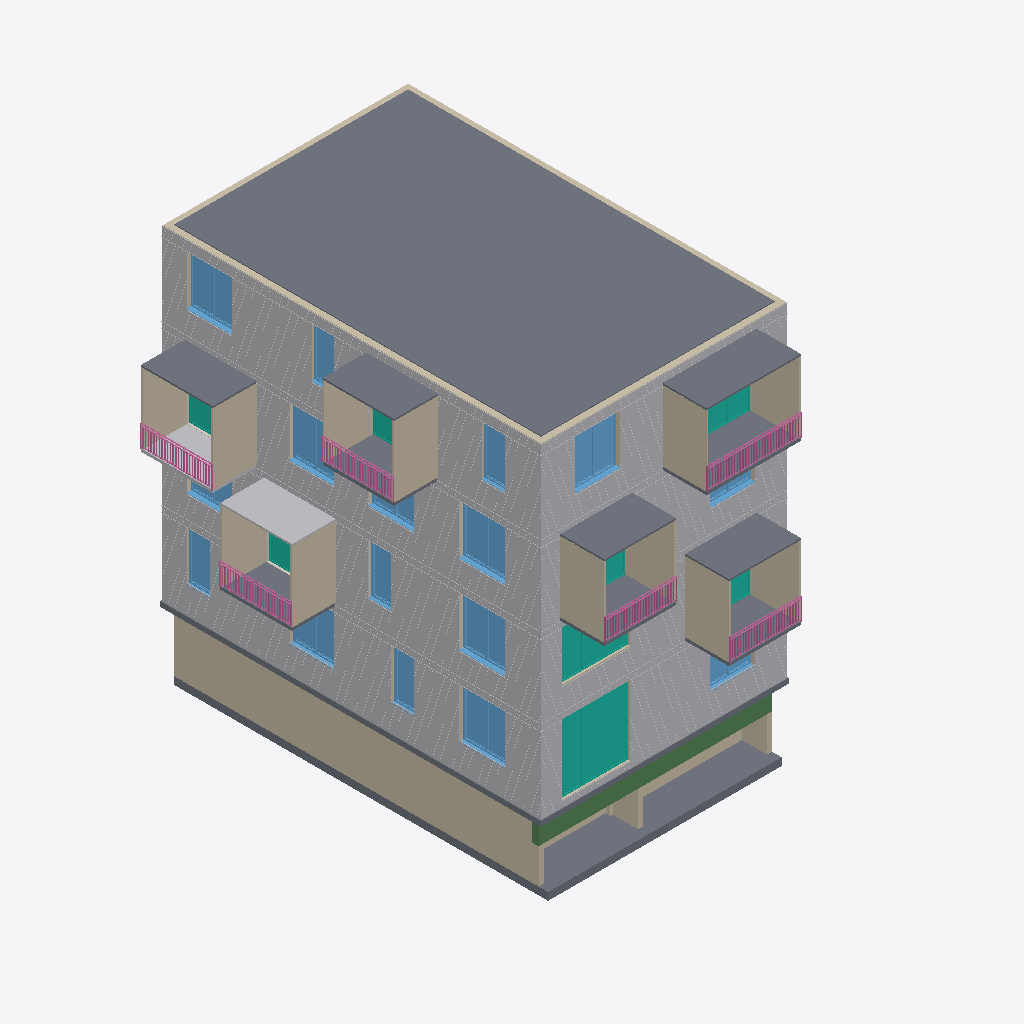
Isometric view of an IFC building model (IFC-SPF (STEP), schema IFC2X3, length unit metre), seen from the south-west, elements coloured by IFC class: 290 other elements (light grey), 37 walls (beige), 16 windows (light blue), 13 slabs (grey), 8 curtain walls (teal), 6 railings (pink), 2 coverings (cream), 1 beam (green).
Extent 14.6 m × 16.9 m × 16.8 m (x, y, z). Storeys (5): Ebene 0, OK RD at 0.00 m; Ebene 1, OK RD at 3.26 m; Ebene 2, OK RD at 6.42 m; Ebene 3, OK RD at 9.58 m; Ebene DA, OK RD at 12.91 m. Elements (915): 558 IfcBuildingElementProxy, 177 IfcWallStandardCase, 44 IfcCovering, 32 IfcDoor, 32 IfcSlab, 29 IfcWindow, 16 IfcBeam, 8 IfcCurtainWall, 8 IfcMember, 6 IfcRailing, 5 IfcColumn.

HEADER;
FILE_DESCRIPTION(('ViewDefinition [CoordinationView_V2.0]'),'2;1');
FILE_NAME('2021_0830_fhRo_H4_JournalPaper02_02ohneBalkon_mitAnhangJunctionInpuData.ifc','2021-10-01T20:35:52',(''),(''),'The EXPRESS Data Manager Version 5.02.0100.07 : 28 Aug 2013','21.1.21.45 - Exporter 21.1.21.45 - Alternativ-UI 21.1.21.45','');
FILE_SCHEMA(('IFC2X3'));
ENDSEC;
DATA;
#119=IFCPROJECT('1xRc$zcqXFoAOJyVKSPpo5',#41,'Projektnummer',$,$,'Projektname','Projektstatus',(#111),#106);
#168=IFCSITE('1xRc$zcqXFoAOJyVKSPpo7',#41,'Default',$,$,#167,$,$,.ELEMENT.,$,$,$,$,$);
#129=IFCBUILDING('1xRc$zcqXFoAOJyVKSPpo4',#41,'',$,$,#32,$,'',.ELEMENT.,$,$,$);
#138=IFCBUILDINGSTOREY('1xRc$zcqXFoAOJyVNZcAEt',#41,'Ebene 0, OK RD',$,'Ebene:Ebene',#136,$,'Ebene 0, OK RD',.ELEMENT.,0.0);
#144=IFCBUILDINGSTOREY('1xRc$zcqXFoAOJyVNZdl5n',#41,'Ebene 1, OK RD',$,'Ebene:Ebene',#143,$,'Ebene 1, OK RD',.ELEMENT.,3.26);
#150=IFCBUILDINGSTOREY('1xRc$zcqXFoAOJyVNZd$h9',#41,'Ebene 2, OK RD',$,'Ebene:Ebene',#149,$,'Ebene 2, OK RD',.ELEMENT.,6.42);
#156=IFCBUILDINGSTOREY('1xRc$zcqXFoAOJyVNZduse',#41,'Ebene 3, OK RD',$,'Ebene:Ebene',#155,$,'Ebene 3, OK RD',.ELEMENT.,9.58);
#162=IFCBUILDINGSTOREY('1xRc$zcqXFoAOJyVNZdwA3',#41,'Ebene DA, OK RD',$,'Ebene:Ebene',#161,$,'Ebene DA, OK RD',.ELEMENT.,12.91);
#30728=IFCSLAB('3deFlZvanFqgacEXvyK1Bs',#41,'Geschossdecke:H4 DA Aufbau:565181',$,'Geschossdecke:H4 DA Aufbau',#30712,#30726,'565181',.FLOOR.);
#22258=IFCWALLSTANDARDCASE('3PvLjoPyn7RvIoyN_sdCbh',#41,'Basiswand:MW Ziegel 44.0:554677',$,'Basiswand:MW Ziegel 44.0',#22238,#22256,'554677');
#2758=IFCSLAB('2cA6MrEYT0VePbXeofRHTk',#41,'Geschossdecke:STB 30.0:529248',$,'Geschossdecke:STB 30.0',#2742,#2756,'529248',.FLOOR.);
#30786=IFCCURTAINWALL('1vtDBTHXf4Ru8ZVfpKIXVH',#41,'Fassade:Standard:570179',$,'Fassade:Standard',#30785,$,'570179');
#87587=IFCSLAB('0TggkWK7L3qusIBZZAUKmh',#41,'Geschossdecke:DE STB 7.0 Balkon:702409',$,'Geschossdecke:DE STB 7.0 Balkon',#87571,#87585,'702409',.FLOOR.);
#24435=IFCBEAM('39jTjVUID0aOx4p3MSVuPk',#41,'STB Unterzug:STB 24 x 100:556145',$,'STB Unterzug:STB 24 x 100',#24407,#24433,'556145');
#2674=IFCSLAB('2cA6MrEYT0VePbXeofRHSj',#41,'Geschossdecke:STB 20.0:529187',$,'Geschossdecke:STB 20.0',#2652,#2672,'529187',.FLOOR.);
#87474=IFCSLAB('2rNZcqGrj3kw4BNistmgdO',#41,'Geschossdecke:DE STB 7.0 Balkon:702310',$,'Geschossdecke:DE STB 7.0 Balkon',#87458,#87472,'702310',.FLOOR.);
#87533=IFCSLAB('0TggkWK7L3qusIBZZAUKnV',#41,'Geschossdecke:DE STB 7.0 Balkon:702397',$,'Geschossdecke:DE STB 7.0 Balkon',#87517,#87531,'702397',.FLOOR.);
#87695=IFCBUILDINGELEMENTPROXY('0TggkWK7L3qusIBZZAUK8X',#41,'Geschossdecke:DE STB 7.0 Balkon:702915',$,'Geschossdecke:DE STB 7.0 Balkon',#87679,#87693,'702915',$);
#87641=IFCSLAB('0TggkWK7L3qusIBZZAUKF5',#41,'Geschossdecke:DE STB 7.0 Balkon:702503',$,'Geschossdecke:DE STB 7.0 Balkon',#87625,#87639,'702503',.FLOOR.);
#87749=IFCSLAB('0TggkWK7L3qusIBZZAUK7O',#41,'Geschossdecke:DE STB 7.0 Balkon:703034',$,'Geschossdecke:DE STB 7.0 Balkon',#87733,#87747,'703034',.FLOOR.);
#86923=IFCWALLSTANDARDCASE('2Ch9pI2H5AHenDzfRdYZMT',#41,'Basiswand:AW Balkon:699464',$,'Basiswand:AW Balkon',#86897,#86921,'699464');
#87038=IFCWALLSTANDARDCASE('2Ch9pI2H5AHenDzfRdYZTr',#41,'Basiswand:AW Balkon:700064',$,'Basiswand:AW Balkon',#87018,#87036,'700064');
#87258=IFCWALLSTANDARDCASE('2Ch9pI2H5AHenDzfRdYYc3',#41,'Basiswand:AW Balkon:700502',$,'Basiswand:AW Balkon',#87238,#87256,'700502');
#87346=IFCWALLSTANDARDCASE('2rNZcqGrj3kw4BNistmgrb',#41,'Basiswand:AW Balkon:701403',$,'Basiswand:AW Balkon',#87326,#87344,'701403');
#87126=IFCWALLSTANDARDCASE('2Ch9pI2H5AHenDzfRdYZTn',#41,'Basiswand:AW Balkon:700068',$,'Basiswand:AW Balkon',#87106,#87124,'700068');
#87434=IFCWALLSTANDARDCASE('2rNZcqGrj3kw4BNistmgrX',#41,'Basiswand:AW Balkon:701407',$,'Basiswand:AW Balkon',#87414,#87432,'701407');
#84755=IFCSLAB('3K8dc$BgvEUgQzuAo$7n3A',#41,'Geschossdecke:STB 11.5 Balkon:697660',$,'Geschossdecke:STB 11.5 Balkon',#84724,#84753,'697660',.FLOOR.);
#41145=IFCWALLSTANDARDCASE('2o6edn9X10DQrKN3623Qfh',#41,'Basiswand:H4 Fassaden AW Randrippe Attika:631113',$,'Basiswand:H4 Fassaden AW Randrippe Attika',#41125,#41143,'631113');
#87390=IFCWALLSTANDARDCASE('2rNZcqGrj3kw4BNistmgrW',#41,'Basiswand:AW Balkon:701406',$,'Basiswand:AW Balkon',#87370,#87388,'701406');
#69460=IFCWINDOW('19uWE6OLL6SgrW8E5cxKM4',#41,'Fenster 2-flg - Variabel:Fenster 2-flg - Variabel:650962',$,'Fenster 2-flg - Variabel:Fenster 2-flg - Variabel',#97506,#69454,'650962',1.97,1.8);
#77973=IFCWINDOW('0$G9eUHB93LwWvxvvC0Dbc',#41,'Fenster 2-flg - Variabel:Fenster 2-flg - Variabel:653555',$,'Fenster 2-flg - Variabel:Fenster 2-flg - Variabel',#97904,#77967,'653555',1.97,1.8);
#87302=IFCWALLSTANDARDCASE('2rNZcqGrj3kw4BNistmgra',#41,'Basiswand:AW Balkon:701402',$,'Basiswand:AW Balkon',#87282,#87300,'701402');
#87170=IFCWALLSTANDARDCASE('2Ch9pI2H5AHenDzfRdYZTm',#41,'Basiswand:AW Balkon:700069',$,'Basiswand:AW Balkon',#87150,#87168,'700069');
#87214=IFCWALLSTANDARDCASE('2Ch9pI2H5AHenDzfRdYYc0',#41,'Basiswand:AW Balkon:700501',$,'Basiswand:AW Balkon',#87194,#87212,'700501');
#87082=IFCWALLSTANDARDCASE('2Ch9pI2H5AHenDzfRdYZTq',#41,'Basiswand:AW Balkon:700065',$,'Basiswand:AW Balkon',#87062,#87080,'700065');
#78076=IFCWINDOW('165FZmZTH1tvTK6tIWNM6$',#41,'Fenster 2-flg - Variabel:Fenster 2-flg - Variabel:658569',$,'Fenster 2-flg - Variabel:Fenster 2-flg - Variabel',#97990,#78070,'658569',1.97,1.80000000000001);
#78102=IFCWINDOW('165FZmZTH1tvTK6tIWNM7w',#41,'Fenster 2-flg - Variabel:Fenster 2-flg - Variabel:658636',$,'Fenster 2-flg - Variabel:Fenster 2-flg - Variabel',#98020,#78096,'658636',1.97,1.8);
#86994=IFCWALLSTANDARDCASE('2Ch9pI2H5AHenDzfRdYZLj',#41,'Basiswand:AW Balkon:699576',$,'Basiswand:AW Balkon',#86974,#86992,'699576');
#37276=IFCWINDOW('1ypZzG5Y54Wxi5fk3Zqw_J',#41,'Fenster 2-flg - Variabel:Fenster 2-flg - Variabel:628052',$,'Fenster 2-flg - Variabel:Fenster 2-flg - Variabel',#97336,#37270,'628052',1.97,1.8);
#41018=IFCWALLSTANDARDCASE('2o6edn9X10DQrKN3623Qfb',#41,'Basiswand:H4 Fassaden AW Randrippe Attika:631111',$,'Basiswand:H4 Fassaden AW Randrippe Attika',#40998,#41016,'631111');
#83307=IFCSLAB('2Hik2vH412cRsuWXNoifxe',#41,'Geschossdecke:STB 11.5 Balkon:696600',$,'Geschossdecke:STB 11.5 Balkon',#83276,#83305,'696600',.FLOOR.);
#80642=IFCSLAB('1soSFBfyL069TiwdXRS17Q',#41,'Geschossdecke:STB 11.5 Balkon:691054',$,'Geschossdecke:STB 11.5 Balkon',#80611,#80640,'691054',.FLOOR.);
#84993=IFCSLAB('2Ch9pI2H5AHenDzfRdYZxJ',#41,'Geschossdecke:STB 11.5 Balkon:698118',$,'Geschossdecke:STB 11.5 Balkon',#84962,#84991,'698118',.FLOOR.);
#86682=IFCSLAB('2Ch9pI2H5AHenDzfRdYZCO',#41,'Geschossdecke:STB 11.5 Balkon:699085',$,'Geschossdecke:STB 11.5 Balkon',#86651,#86680,'699085',.FLOOR.);
#86751=IFCBUILDINGELEMENTPROXY('2Ch9pI2H5AHenDzfRdYZCD',#41,'Geschossdecke:STB 11.5 Balkon:699096',$,'Geschossdecke:STB 11.5 Balkon',#86720,#86749,'699096',$);
#77999=IFCWINDOW('0$G9eUHB93LwWvxvvC0DYX',#41,'Fenster 2-flg - Variabel:Fenster 2-flg - Variabel:653620',$,'Fenster 2-flg - Variabel:Fenster 2-flg - Variabel',#97932,#77993,'653620',1.97,1.8);
#31489=IFCCURTAINWALL('1CexSvzj1ApPGtnDOVOGU6',#41,'Fassade:Standard:570528',$,'Fassade:Standard',#31488,$,'570528');
#41063=IFCWALLSTANDARDCASE('2o6edn9X10DQrKN3623Qfg',#41,'Basiswand:H4 Fassaden AW Randrippe Attika:631112',$,'Basiswand:H4 Fassaden AW Randrippe Attika',#41043,#41061,'631112');
#50495=IFCBUILDINGELEMENTPROXY('19zRcBQirFOfzspGWZwB_z',#41,'637813',$,$,#50472,#50493,'637813',$);
#36537=IFCWINDOW('1ypZzG5Y54Wxi5fk3ZqwwB',#41,'Fenster 2-flg - Variabel:Fenster 2-flg - Variabel:627788',$,'Fenster 2-flg - Variabel:Fenster 2-flg - Variabel',#97308,#36531,'627788',1.97,1.8);
#89584=IFCRAILING('1ljI1$p4b2LeQ2007yL7qT',#41,'Geländer:Stahl (3) - Vertikal:703212',$,'Geländer:Stahl (3) - Vertikal',#89150,#89582,'703212',.NOTDEFINED.);
#79325=IFCWALLSTANDARDCASE('1K67RkWBzAWhFS8n8Y9feS',#41,'Basiswand:STB 20.0:678139',$,'Basiswand:STB 20.0',#79305,#79323,'678139');
#40953=IFCWALLSTANDARDCASE('2o6edn9X10DQrKN3623Qfa',#41,'Basiswand:H4 Fassaden AW Randrippe Attika:631110',$,'Basiswand:H4 Fassaden AW Randrippe Attika',#40933,#40951,'631110');
#42551=IFCBUILDINGELEMENTPROXY('3WrVQ3BbPFz9SsFcNyKMQ_',#41,'632322',$,$,#42528,#42549,'632322',$);
#50307=IFCBUILDINGELEMENTPROXY('19zRcBQirFOfzspGWZwBuQ',#41,'637650',$,$,#50284,#50305,'637650',$);
#41412=IFCBUILDINGELEMENTPROXY('3WrVQ3BbPFz9SsFcNyKMN4',#41,'632184',$,$,#41389,#41410,'632184',$);
#42457=IFCBUILDINGELEMENTPROXY('3WrVQ3BbPFz9SsFcNyKMQy',#41,'632320',$,$,#42432,#42455,'632320',$);
#42504=IFCBUILDINGELEMENTPROXY('3WrVQ3BbPFz9SsFcNyKMQz',#41,'632321',$,$,#42481,#42502,'632321',$);
#42598=IFCBUILDINGELEMENTPROXY('3WrVQ3BbPFz9SsFcNyKMQ$',#41,'632323',$,$,#42575,#42596,'632323',$);
#42645=IFCBUILDINGELEMENTPROXY('3WrVQ3BbPFz9SsFcNyKMQu',#41,'632324',$,$,#42622,#42643,'632324',$);
#42692=IFCBUILDINGELEMENTPROXY('3WrVQ3BbPFz9SsFcNyKMQv',#41,'632325',$,$,#42669,#42690,'632325',$);
#44350=IFCBUILDINGELEMENTPROXY('3WrVQ3BbPFz9SsFcNyKMYC',#41,'632880',$,$,#44327,#44348,'632880',$);
#44303=IFCBUILDINGELEMENTPROXY('3WrVQ3BbPFz9SsFcNyKMYJ',#41,'632879',$,$,#44280,#44301,'632879',$);
#78206=IFCWINDOW('165FZmZTH1tvTK6tIWNM3l',#41,'Fenstertür 1-flg:0.9 x 1.97:658905',$,'Fenstertür 1-flg:0.9 x 1.97',#97734,#78200,'658905',1.97,0.899999999999999);
#49555=IFCBUILDINGELEMENTPROXY('19zRcBQirFOfzspGWZwBwe',#41,'637536',$,$,#49532,#49553,'637536',$);
#35423=IFCWINDOW('3_5xnJ9Br2sfYiy0tx6PnZ',#41,'Fenstertür 1-flg:0.9 x 1.97:625437',$,'Fenstertür 1-flg:0.9 x 1.97',#97252,#35417,'625437',1.97,0.899999999999999);
#90676=IFCRAILING('3p9aLnMwP1WRjs0lW3viT4',#41,'Geländer:Stahl (3) - Vertikal:703446',$,'Geländer:Stahl (3) - Vertikal',#90330,#90674,'703446',.NOTDEFINED.);
#70356=IFCWINDOW('19uWE6OLL6SgrW8E5cxLkg',#41,'Fenstertür 1-flg:0.9 x 1.97:651516',$,'Fenstertür 1-flg:0.9 x 1.97',#97562,#70350,'651516',1.97,0.899999999999999);
#88767=IFCRAILING('1ljI1$p4b2LeQ2007yL7sj',#41,'Geländer:Stahl (3) - Vertikal:703068',$,'Geländer:Stahl (3) - Vertikal',#88421,#88765,'703068',.NOTDEFINED.);
#89948=IFCRAILING('1ljI1$p4b2LeQ2007yL7od',#41,'Geländer:Stahl (3) - Vertikal:703318',$,'Geländer:Stahl (3) - Vertikal',#89602,#89946,'703318',.NOTDEFINED.);
#90312=IFCRAILING('3p9aLnMwP1WRjs0lW3viSj',#41,'Geländer:Stahl (3) - Vertikal:703423',$,'Geländer:Stahl (3) - Vertikal',#89966,#90310,'703423',.NOTDEFINED.);
#89132=IFCRAILING('1ljI1$p4b2LeQ2007yL7qa',#41,'Geländer:Stahl (3) - Vertikal:703189',$,'Geländer:Stahl (3) - Vertikal',#88786,#89130,'703189',.NOTDEFINED.);
#36572=IFCWINDOW('1ypZzG5Y54Wxi5fk3ZqwuO',#41,'Fenstertür 1-flg:0.9 x 1.97:627935',$,'Fenstertür 1-flg:0.9 x 1.97',#97280,#36566,'627935',1.97,0.899999999999999);
#72641=IFCBUILDINGELEMENTPROXY('0$G9eUHB93LwWvxvvC0DHX',#41,'652788',$,$,#72600,#72639,'652788',$);
#32514=IFCCURTAINWALL('1CexSvzj1ApPGtnDOVOGHi',#41,'Fassade:Standard:571210',$,'Fassade:Standard',#32513,$,'571210');
#72316=IFCBUILDINGELEMENTPROXY('0$G9eUHB93LwWvxvvC0DHw',#41,'652783',$,$,#72291,#72314,'652783',$);
#22213=IFCWALLSTANDARDCASE('3PvLjoPyn7RvIoyN_sdCbj',#41,'Basiswand:MW Ziegel 44.0:554675',$,'Basiswand:MW Ziegel 44.0',#22193,#22211,'554675');
#71267=IFCBUILDINGELEMENTPROXY('0$G9eUHB93LwWvxvvC0DH9',#41,'652764',$,$,#71226,#71265,'652764',$);
#72381=IFCBUILDINGELEMENTPROXY('0$G9eUHB93LwWvxvvC0DHb',#41,'652784',$,$,#72340,#72379,'652784',$);
#72446=IFCBUILDINGELEMENTPROXY('0$G9eUHB93LwWvxvvC0DHa',#41,'652785',$,$,#72405,#72444,'652785',$);
#72511=IFCBUILDINGELEMENTPROXY('0$G9eUHB93LwWvxvvC0DHd',#41,'652786',$,$,#72470,#72509,'652786',$);
#72576=IFCBUILDINGELEMENTPROXY('0$G9eUHB93LwWvxvvC0DHc',#41,'652787',$,$,#72535,#72574,'652787',$);
#50448=IFCBUILDINGELEMENTPROXY('19zRcBQirFOfzspGWZwB_y',#41,'637812',$,$,#50425,#50446,'637812',$);
#52906=IFCBUILDINGELEMENTPROXY('2OKLiIzdHBCg_EuDTjw5bv',#41,'640967',$,$,#52865,#52904,'640967',$);
#78180=IFCWINDOW('165FZmZTH1tvTK6tIWNM2m',#41,'Fenstertür 1-flg:0.9 x 1.97:658822',$,'Fenstertür 1-flg:0.9 x 1.97',#98048,#78174,'658822',1.97,0.899999999999999);
#52581=IFCBUILDINGELEMENTPROXY('2OKLiIzdHBCg_EuDTjw5by',#41,'640962',$,$,#52556,#52579,'640962',$);
#48991=IFCBUILDINGELEMENTPROXY('19zRcBQirFOfzspGWZwBwS',#41,'637524',$,$,#48968,#48989,'637524',$);
#51532=IFCBUILDINGELEMENTPROXY('2OKLiIzdHBCg_EuDTjw5aH',#41,'640943',$,$,#51491,#51530,'640943',$);
#52646=IFCBUILDINGELEMENTPROXY('2OKLiIzdHBCg_EuDTjw5bz',#41,'640963',$,$,#52605,#52644,'640963',$);
#52776=IFCBUILDINGELEMENTPROXY('2OKLiIzdHBCg_EuDTjw5bx',#41,'640965',$,$,#52735,#52774,'640965',$);
#52711=IFCBUILDINGELEMENTPROXY('2OKLiIzdHBCg_EuDTjw5bw',#41,'640964',$,$,#52670,#52709,'640964',$);
#52841=IFCBUILDINGELEMENTPROXY('2OKLiIzdHBCg_EuDTjw5bu',#41,'640966',$,$,#52800,#52839,'640966',$);
#42148=IFCBUILDINGELEMENTPROXY('3WrVQ3BbPFz9SsFcNyKML7',#41,'632315',$,$,#42125,#42146,'632315',$);
#49931=IFCBUILDINGELEMENTPROXY('19zRcBQirFOfzspGWZwBu2',#41,'637642',$,$,#49908,#49929,'637642',$);
#49179=IFCBUILDINGELEMENTPROXY('19zRcBQirFOfzspGWZwBwG',#41,'637528',$,$,#49156,#49177,'637528',$);
#50260=IFCBUILDINGELEMENTPROXY('19zRcBQirFOfzspGWZwBuP',#41,'637649',$,$,#50237,#50258,'637649',$);
#42101=IFCBUILDINGELEMENTPROXY('3WrVQ3BbPFz9SsFcNyKML6',#41,'632314',$,$,#42074,#42099,'632314',$);
#44547=IFCBUILDINGELEMENTPROXY('3WrVQ3BbPFz9SsFcNyKMYE',#41,'632882',$,$,#44473,#44545,'632882',$);
#44448=IFCBUILDINGELEMENTPROXY('3WrVQ3BbPFz9SsFcNyKMYD',#41,'632881',$,$,#44374,#44446,'632881',$);
#44646=IFCBUILDINGELEMENTPROXY('3WrVQ3BbPFz9SsFcNyKMYF',#41,'632883',$,$,#44572,#44644,'632883',$);
#78025=IFCWINDOW('0$G9eUHB93LwWvxvvC0DZC',#41,'Fenster 2-flg - Variabel:Fenster 2-flg - Variabel:653657',$,'Fenster 2-flg - Variabel:Fenster 2-flg - Variabel',#97960,#78019,'653657',1.97,1.8);
#50119=IFCBUILDINGELEMENTPROXY('19zRcBQirFOfzspGWZwBu6',#41,'637646',$,$,#50096,#50117,'637646',$);
#49743=IFCBUILDINGELEMENTPROXY('19zRcBQirFOfzspGWZwBuE',#41,'637638',$,$,#49720,#49741,'637638',$);
#49367=IFCBUILDINGELEMENTPROXY('19zRcBQirFOfzspGWZwBwK',#41,'637532',$,$,#49344,#49365,'637532',$);
#44745=IFCBUILDINGELEMENTPROXY('3WrVQ3BbPFz9SsFcNyKMY8',#41,'632884',$,$,#44671,#44743,'632884',$);
#37806=IFCWINDOW('1ypZzG5Y54Wxi5fk3ZqwEb',#41,'Fenster 2-flg - Variabel:Fenster 2-flg - Variabel:629090',$,'Fenster 2-flg - Variabel:Fenster 2-flg - Variabel',#97222,#37800,'629090',1.97,1.80000000000001);
#70783=IFCWINDOW('19uWE6OLL6SgrW8E5cxLak',#41,'Fenster 2-flg - Variabel:Fenster 2-flg - Variabel:651896',$,'Fenster 2-flg - Variabel:Fenster 2-flg - Variabel',#97534,#70777,'651896',1.97,1.8);
#49508=IFCBUILDINGELEMENTPROXY('19zRcBQirFOfzspGWZwBwN',#41,'637535',$,$,#49485,#49506,'637535',$);
#41365=IFCBUILDINGELEMENTPROXY('3WrVQ3BbPFz9SsFcNyKMNB',#41,'632183',$,$,#41324,#41363,'632183',$);
#42278=IFCBUILDINGELEMENTPROXY('3WrVQ3BbPFz9SsFcNyKML1',#41,'632317',$,$,#42237,#42276,'632317',$);
#42408=IFCBUILDINGELEMENTPROXY('3WrVQ3BbPFz9SsFcNyKML3',#41,'632319',$,$,#42367,#42406,'632319',$);
#43806=IFCBUILDINGELEMENTPROXY('3WrVQ3BbPFz9SsFcNyKMYK',#41,'632872',$,$,#43765,#43804,'632872',$);
#42343=IFCBUILDINGELEMENTPROXY('3WrVQ3BbPFz9SsFcNyKML2',#41,'632318',$,$,#42302,#42341,'632318',$);
#42213=IFCBUILDINGELEMENTPROXY('3WrVQ3BbPFz9SsFcNyKML0',#41,'632316',$,$,#42172,#42211,'632316',$);
#43871=IFCBUILDINGELEMENTPROXY('3WrVQ3BbPFz9SsFcNyKMYL',#41,'632873',$,$,#43830,#43869,'632873',$);
#58119=IFCBUILDINGELEMENTPROXY('2OKLiIzdHBCg_EuDTjw5K9',#41,'641975',$,$,#58045,#58117,'641975',$);
#77947=IFCWINDOW('0$G9eUHB93LwWvxvvC0Daf',#41,'Fenster 2-flg - Variabel:Fenster 2-flg - Variabel:653500',$,'Fenster 2-flg - Variabel:Fenster 2-flg - Variabel',#97876,#77941,'653500',1.97,1.80000000000001);
#47880=IFCBUILDINGELEMENTPROXY('1PgD29rK5B$v5K3lauYZuK',#41,'633326',$,$,#47806,#47878,'633326',$);
#47682=IFCBUILDINGELEMENTPROXY('1PgD29rK5B$v5K3lauYZuM',#41,'633324',$,$,#47608,#47680,'633324',$);
#47187=IFCBUILDINGELEMENTPROXY('1PgD29rK5B$v5K3lauYZuT',#41,'633319',$,$,#47113,#47185,'633319',$);
#47385=IFCBUILDINGELEMENTPROXY('1PgD29rK5B$v5K3lauYZuJ',#41,'633321',$,$,#47311,#47383,'633321',$);
#47781=IFCBUILDINGELEMENTPROXY('1PgD29rK5B$v5K3lauYZuN',#41,'633325',$,$,#47707,#47779,'633325',$);
#44844=IFCBUILDINGELEMENTPROXY('3WrVQ3BbPFz9SsFcNyKMY9',#41,'632885',$,$,#44770,#44842,'632885',$);
#47286=IFCBUILDINGELEMENTPROXY('1PgD29rK5B$v5K3lauYZuI',#41,'633320',$,$,#47212,#47284,'633320',$);
#47583=IFCBUILDINGELEMENTPROXY('1PgD29rK5B$v5K3lauYZuH',#41,'633323',$,$,#47509,#47581,'633323',$);
#47088=IFCBUILDINGELEMENTPROXY('1PgD29rK5B$v5K3lauYZuS',#41,'633318',$,$,#47014,#47086,'633318',$);
#47484=IFCBUILDINGELEMENTPROXY('1PgD29rK5B$v5K3lauYZuG',#41,'633322',$,$,#47410,#47482,'633322',$);
#85614=IFCBUILDINGELEMENTPROXY('2Ch9pI2H5AHenDzfRdYZ4T',#41,'698568',$,$,#85591,#85612,'698568',$);
#33032=IFCCURTAINWALL('2lMrIXeEfBc9St8iLY929c',#41,'Fassade:Standard:571967',$,'Fassade:Standard',#33031,$,'571967');
#70995=IFCCOVERING('0$G9eUHB93LwWvxvvC0DHD',#41,'Basiswand:H4 Fassaden AW OG:652760',$,'Basiswand:H4 Fassaden AW OG',#70975,#70993,'652760',$);
#54488=IFCBUILDINGELEMENTPROXY('2OKLiIzdHBCg_EuDTjw5bZ',#41,'640989',$,$,#54414,#54486,'640989',$);
#54587=IFCBUILDINGELEMENTPROXY('2OKLiIzdHBCg_EuDTjw5bW',#41,'640990',$,$,#54513,#54585,'640990',$);
#54686=IFCBUILDINGELEMENTPROXY('2OKLiIzdHBCg_EuDTjw5bX',#41,'640991',$,$,#54612,#54684,'640991',$);
#54785=IFCBUILDINGELEMENTPROXY('2OKLiIzdHBCg_EuDTjw5bU',#41,'640992',$,$,#54711,#54783,'640992',$);
#70377=IFCCURTAINWALL('19uWE6OLL6SgrW8E5cxLe4',#41,'Fassade:Standard:651602',$,'Fassade:Standard',#70376,$,'651602');
#85567=IFCBUILDINGELEMENTPROXY('2Ch9pI2H5AHenDzfRdYZ4I',#41,'698567',$,$,#85544,#85565,'698567',$);
#86151=IFCBUILDINGELEMENTPROXY('2Ch9pI2H5AHenDzfRdYZ45',#41,'698576',$,$,#86128,#86149,'698576',$);
#85426=IFCBUILDINGELEMENTPROXY('2Ch9pI2H5AHenDzfRdYZ4H',#41,'698564',$,$,#85403,#85424,'698564',$);
#85473=IFCBUILDINGELEMENTPROXY('2Ch9pI2H5AHenDzfRdYZ4G',#41,'698565',$,$,#85450,#85471,'698565',$);
#85520=IFCBUILDINGELEMENTPROXY('2Ch9pI2H5AHenDzfRdYZ4J',#41,'698566',$,$,#85497,#85518,'698566',$);
#85239=IFCBUILDINGELEMENTPROXY('2Ch9pI2H5AHenDzfRdYZ4K',#41,'698561',$,$,#85214,#85237,'698561',$);
#81261=IFCBUILDINGELEMENTPROXY('3x91_0Jlj8BBiWjZwpONTL',#41,'694478',$,$,#81238,#81259,'694478',$);
#57789=IFCBUILDINGELEMENTPROXY('2OKLiIzdHBCg_EuDTjw5Qv',#41,'641031',$,$,#57715,#57787,'641031',$);
#57591=IFCBUILDINGELEMENTPROXY('2OKLiIzdHBCg_EuDTjw5Qx',#41,'641029',$,$,#57517,#57589,'641029',$);
#57393=IFCBUILDINGELEMENTPROXY('2OKLiIzdHBCg_EuDTjw5Qz',#41,'641027',$,$,#57319,#57391,'641027',$);
#54884=IFCBUILDINGELEMENTPROXY('2OKLiIzdHBCg_EuDTjw5bV',#41,'640993',$,$,#54810,#54882,'640993',$);
#57492=IFCBUILDINGELEMENTPROXY('2OKLiIzdHBCg_EuDTjw5Qw',#41,'641028',$,$,#57418,#57490,'641028',$);
#57690=IFCBUILDINGELEMENTPROXY('2OKLiIzdHBCg_EuDTjw5Qu',#41,'641030',$,$,#57616,#57688,'641030',$);
#57294=IFCBUILDINGELEMENTPROXY('2OKLiIzdHBCg_EuDTjw5Qy',#41,'641026',$,$,#57220,#57292,'641026',$);
#48944=IFCBUILDINGELEMENTPROXY('19zRcBQirFOfzspGWZwBwR',#41,'637523',$,$,#48921,#48942,'637523',$);
#74223=IFCBUILDINGELEMENTPROXY('0$G9eUHB93LwWvxvvC0DUV',#41,'652810',$,$,#74149,#74221,'652810',$);
#74520=IFCBUILDINGELEMENTPROXY('0$G9eUHB93LwWvxvvC0DUO',#41,'652813',$,$,#74446,#74518,'652813',$);
#74421=IFCBUILDINGELEMENTPROXY('0$G9eUHB93LwWvxvvC0DUP',#41,'652812',$,$,#74347,#74419,'652812',$);
#74322=IFCBUILDINGELEMENTPROXY('0$G9eUHB93LwWvxvvC0DUU',#41,'652811',$,$,#74248,#74320,'652811',$);
#57195=IFCBUILDINGELEMENTPROXY('2OKLiIzdHBCg_EuDTjw5Q$',#41,'641025',$,$,#57121,#57193,'641025',$);
#80908=IFCBUILDINGELEMENTPROXY('3x91_0Jlj8BBiWjZwpONTS',#41,'694471',$,$,#80883,#80906,'694471',$);
#81073=IFCBUILDINGELEMENTPROXY('3x91_0Jlj8BBiWjZwpONTH',#41,'694474',$,$,#81050,#81071,'694474',$);
#81120=IFCBUILDINGELEMENTPROXY('3x91_0Jlj8BBiWjZwpONTG',#41,'694475',$,$,#81097,#81118,'694475',$);
#81214=IFCBUILDINGELEMENTPROXY('3x91_0Jlj8BBiWjZwpONTM',#41,'694477',$,$,#81191,#81212,'694477',$);
#81167=IFCBUILDINGELEMENTPROXY('3x91_0Jlj8BBiWjZwpONTN',#41,'694476',$,$,#81144,#81165,'694476',$);
#81721=IFCBUILDINGELEMENTPROXY('3x91_0Jlj8BBiWjZwpONTD',#41,'694486',$,$,#81698,#81719,'694486',$);
#57096=IFCBUILDINGELEMENTPROXY('2OKLiIzdHBCg_EuDTjw5Q_',#41,'641024',$,$,#57022,#57094,'641024',$);
#56997=IFCBUILDINGELEMENTPROXY('2OKLiIzdHBCg_EuDTjw5b1',#41,'641023',$,$,#56923,#56995,'641023',$);
#55082=IFCBUILDINGELEMENTPROXY('2OKLiIzdHBCg_EuDTjw5bT',#41,'640995',$,$,#55008,#55080,'640995',$);
#54983=IFCBUILDINGELEMENTPROXY('2OKLiIzdHBCg_EuDTjw5bS',#41,'640994',$,$,#54909,#54981,'640994',$);
#24337=IFCWALLSTANDARDCASE('39jTjVUID0aOx4p3MSVu24',#41,'Basiswand:STB 20.0:555675',$,'Basiswand:STB 20.0',#24317,#24335,'555675');
#44101=IFCBUILDINGELEMENTPROXY('3WrVQ3BbPFz9SsFcNyKMYG',#41,'632876',$,$,#44049,#44099,'632876',$);
#44024=IFCBUILDINGELEMENTPROXY('3WrVQ3BbPFz9SsFcNyKMYN',#41,'632875',$,$,#43972,#44022,'632875',$);
#43947=IFCBUILDINGELEMENTPROXY('3WrVQ3BbPFz9SsFcNyKMYM',#41,'632874',$,$,#43895,#43945,'632874',$);
#85378=IFCBUILDINGELEMENTPROXY('2Ch9pI2H5AHenDzfRdYZ4M',#41,'698563',$,$,#85333,#85376,'698563',$);
#33601=IFCCURTAINWALL('2lMrIXeEfBc9St8iLY9288',#41,'Fassade:Standard:571985',$,'Fassade:Standard',#33600,$,'571985');
#40279=IFCCURTAINWALL('2o6edn9X10DQrKN3623Qez',#41,'Fassade:Standard:631071',$,'Fassade:Standard',#40278,$,'631071');
#32029=IFCCURTAINWALL('1CexSvzj1ApPGtnDOVOGR$',#41,'Fassade:Standard:570841',$,'Fassade:Standard',#32028,$,'570841');
#51260=IFCCOVERING('2OKLiIzdHBCg_EuDTjw5aU',#41,'Basiswand:H4 Fassaden AW OG:640928',$,'Basiswand:H4 Fassaden AW OG',#51240,#51258,'640928',$);
#49696=IFCBUILDINGELEMENTPROXY('19zRcBQirFOfzspGWZwBuD',#41,'637637',$,$,#49673,#49694,'637637',$);
#74619=IFCBUILDINGELEMENTPROXY('0$G9eUHB93LwWvxvvC0DUR',#41,'652814',$,$,#74545,#74617,'652814',$);
#85051=IFCWALLSTANDARDCASE('3jgsmagoL5jvT28Q$7Qw7L',#41,'Basiswand:H4 Fassaden AW OG:698558',$,'Basiswand:H4 Fassaden AW OG',#85031,#85049,'698558');
#86570=IFCBUILDINGELEMENTPROXY('2Ch9pI2H5AHenDzfRdYZ43',#41,'698582',$,$,#86525,#86568,'698582',$);
#83884=IFCBUILDINGELEMENTPROXY('3K8dc$BgvEUgQzuAo$7nO0',#41,'697334',$,$,#83861,#83882,'697334',$);
#86500=IFCBUILDINGELEMENTPROXY('2Ch9pI2H5AHenDzfRdYZ40',#41,'698581',$,$,#86455,#86498,'698581',$);
#44178=IFCBUILDINGELEMENTPROXY('3WrVQ3BbPFz9SsFcNyKMYH',#41,'632877',$,$,#44126,#44176,'632877',$);
#86430=IFCBUILDINGELEMENTPROXY('2Ch9pI2H5AHenDzfRdYZ41',#41,'698580',$,$,#86385,#86428,'698580',$);
#83531=IFCBUILDINGELEMENTPROXY('3K8dc$BgvEUgQzuAo$7nOP',#41,'697327',$,$,#83506,#83529,'697327',$);
#83837=IFCBUILDINGELEMENTPROXY('3K8dc$BgvEUgQzuAo$7nO3',#41,'697333',$,$,#83814,#83835,'697333',$);
#83696=IFCBUILDINGELEMENTPROXY('3K8dc$BgvEUgQzuAo$7nO4',#41,'697330',$,$,#83673,#83694,'697330',$);
#83743=IFCBUILDINGELEMENTPROXY('3K8dc$BgvEUgQzuAo$7nO5',#41,'697331',$,$,#83720,#83741,'697331',$);
#83790=IFCBUILDINGELEMENTPROXY('3K8dc$BgvEUgQzuAo$7nO2',#41,'697332',$,$,#83767,#83788,'697332',$);
#84344=IFCBUILDINGELEMENTPROXY('3K8dc$BgvEUgQzuAo$7nO8',#41,'697342',$,$,#84321,#84342,'697342',$);
#24382=IFCWALLSTANDARDCASE('39jTjVUID0aOx4p3MSVu7G',#41,'Basiswand:STB 20.0:555983',$,'Basiswand:STB 20.0',#24362,#24380,'555983');
#86360=IFCBUILDINGELEMENTPROXY('2Ch9pI2H5AHenDzfRdYZ46',#41,'698579',$,$,#86315,#86358,'698579',$);
#34992=IFCWALLSTANDARDCASE('0Rpe0EGRT8P8r$y5SxsFtQ',#41,'Basiswand:H4 Fassaden AW EG:623645',$,'Basiswand:H4 Fassaden AW EG',#34972,#34990,'623645');
#24275=IFCWALLSTANDARDCASE('39jTjVUID0aOx4p3MSVu26',#41,'Basiswand:STB 20.0:555673',$,'Basiswand:STB 20.0',#24255,#24273,'555673');
#79280=IFCWALLSTANDARDCASE('3OB6EE8h58qeFttoLeYifJ',#41,'Basiswand:STB 20.0:677393',$,'Basiswand:STB 20.0',#79260,#79278,'677393');
#49884=IFCBUILDINGELEMENTPROXY('19zRcBQirFOfzspGWZwBu1',#41,'637641',$,$,#49861,#49882,'637641',$);
#77524=IFCBUILDINGELEMENTPROXY('0$G9eUHB93LwWvxvvC0DUX',#41,'652852',$,$,#77450,#77522,'652852',$);
#79370=IFCWALLSTANDARDCASE('1wnYrKVNP8$xKhlTAOLpM3',#41,'Basiswand:STB 20.0:678511',$,'Basiswand:STB 20.0',#79350,#79368,'678511');
#72267=IFCBUILDINGELEMENTPROXY('0$G9eUHB93LwWvxvvC0DHx',#41,'652782',$,$,#72244,#72265,'652782',$);
#77128=IFCBUILDINGELEMENTPROXY('0$G9eUHB93LwWvxvvC0DUb',#41,'652848',$,$,#77054,#77126,'652848',$);
#77326=IFCBUILDINGELEMENTPROXY('0$G9eUHB93LwWvxvvC0DUd',#41,'652850',$,$,#77252,#77324,'652850',$);
#77227=IFCBUILDINGELEMENTPROXY('0$G9eUHB93LwWvxvvC0DUa',#41,'652849',$,$,#77153,#77225,'652849',$);
#77425=IFCBUILDINGELEMENTPROXY('0$G9eUHB93LwWvxvvC0DUc',#41,'652851',$,$,#77351,#77423,'652851',$);
#86290=IFCBUILDINGELEMENTPROXY('2Ch9pI2H5AHenDzfRdYZ47',#41,'698578',$,$,#86245,#86288,'698578',$);
#77029=IFCBUILDINGELEMENTPROXY('0$G9eUHB93LwWvxvvC0DUw',#41,'652847',$,$,#76955,#77027,'652847',$);
#76831=IFCBUILDINGELEMENTPROXY('0$G9eUHB93LwWvxvvC0DUu',#41,'652845',$,$,#76757,#76829,'652845',$);
#74817=IFCBUILDINGELEMENTPROXY('0$G9eUHB93LwWvxvvC0DU5',#41,'652816',$,$,#74743,#74815,'652816',$);
#76930=IFCBUILDINGELEMENTPROXY('0$G9eUHB93LwWvxvvC0DUx',#41,'652846',$,$,#76856,#76928,'652846',$);
#76732=IFCBUILDINGELEMENTPROXY('0$G9eUHB93LwWvxvvC0DUv',#41,'652844',$,$,#76658,#76730,'652844',$);
#86220=IFCBUILDINGELEMENTPROXY('2Ch9pI2H5AHenDzfRdYZ44',#41,'698577',$,$,#86175,#86218,'698577',$);
#74718=IFCBUILDINGELEMENTPROXY('0$G9eUHB93LwWvxvvC0DUQ',#41,'652815',$,$,#74644,#74716,'652815',$);
#71202=IFCBUILDINGELEMENTPROXY('0$G9eUHB93LwWvxvvC0DHE',#41,'652763',$,$,#71179,#71200,'652763',$);
#72126=IFCBUILDINGELEMENTPROXY('0$G9eUHB93LwWvxvvC0DH_',#41,'652779',$,$,#72103,#72124,'652779',$);
#72220=IFCBUILDINGELEMENTPROXY('0$G9eUHB93LwWvxvvC0DHu',#41,'652781',$,$,#72197,#72218,'652781',$);
#72079=IFCBUILDINGELEMENTPROXY('0$G9eUHB93LwWvxvvC0DH$',#41,'652778',$,$,#72056,#72077,'652778',$);
#72032=IFCBUILDINGELEMENTPROXY('0$G9eUHB93LwWvxvvC0DHy',#41,'652777',$,$,#72007,#72030,'652777',$);
#72173=IFCBUILDINGELEMENTPROXY('0$G9eUHB93LwWvxvvC0DHv',#41,'652780',$,$,#72150,#72171,'652780',$);
#50072=IFCBUILDINGELEMENTPROXY('19zRcBQirFOfzspGWZwBu5',#41,'637645',$,$,#50049,#50070,'637645',$);
#85119=IFCBUILDINGELEMENTPROXY('2Ch9pI2H5AHenDzfRdYZ5g',#41,'698559',$,$,#85074,#85117,'698559',$);
#86103=IFCBUILDINGELEMENTPROXY('2Ch9pI2H5AHenDzfRdYZ4Q',#41,'698575',$,$,#86058,#86101,'698575',$);
#60346=IFCBUILDINGELEMENTPROXY('18vLC38O10BPb7y16W0VFt',#41,'647682',$,$,#60323,#60344,'647682',$);
#85308=IFCBUILDINGELEMENTPROXY('2Ch9pI2H5AHenDzfRdYZ4N',#41,'698562',$,$,#85263,#85306,'698562',$);
#34910=IFCWALLSTANDARDCASE('0Rpe0EGRT8P8r$y5SxsFgz',#41,'Basiswand:H4 Fassaden AW EG:623482',$,'Basiswand:H4 Fassaden AW EG',#34890,#34908,'623482');
#85683=IFCBUILDINGELEMENTPROXY('2Ch9pI2H5AHenDzfRdYZ4S',#41,'698569',$,$,#85638,#85681,'698569',$);
#86033=IFCBUILDINGELEMENTPROXY('2Ch9pI2H5AHenDzfRdYZ4R',#41,'698574',$,$,#85988,#86031,'698574',$);
#85823=IFCBUILDINGELEMENTPROXY('2Ch9pI2H5AHenDzfRdYZ4U',#41,'698571',$,$,#85778,#85821,'698571',$);
#85753=IFCBUILDINGELEMENTPROXY('2Ch9pI2H5AHenDzfRdYZ4V',#41,'698570',$,$,#85708,#85751,'698570',$);
#85963=IFCBUILDINGELEMENTPROXY('2Ch9pI2H5AHenDzfRdYZ4O',#41,'698573',$,$,#85918,#85961,'698573',$);
#85893=IFCBUILDINGELEMENTPROXY('2Ch9pI2H5AHenDzfRdYZ4P',#41,'698572',$,$,#85848,#85891,'698572',$);
#60111=IFCBUILDINGELEMENTPROXY('18vLC38O10BPb7y16W0V08',#41,'647677',$,$,#60088,#60109,'647677',$);
#60299=IFCBUILDINGELEMENTPROXY('18vLC38O10BPb7y16W0VFq',#41,'647681',$,$,#60276,#60297,'647681',$);
#59124=IFCBUILDINGELEMENTPROXY('18vLC38O10BPb7y16W0V0V',#41,'647658',$,$,#59101,#59122,'647658',$);
#60205=IFCBUILDINGELEMENTPROXY('18vLC38O10BPb7y16W0V0A',#41,'647679',$,$,#60182,#60203,'647679',$);
#60252=IFCBUILDINGELEMENTPROXY('18vLC38O10BPb7y16W0VFr',#41,'647680',$,$,#60229,#60250,'647680',$);
#60158=IFCBUILDINGELEMENTPROXY('18vLC38O10BPb7y16W0V0B',#41,'647678',$,$,#60135,#60156,'647678',$);
#46604=IFCBUILDINGELEMENTPROXY('1PgD29rK5B$v5K3lauYZua',#41,'633310',$,$,#46552,#46602,'633310',$);
#46527=IFCBUILDINGELEMENTPROXY('1PgD29rK5B$v5K3lauYZud',#41,'633309',$,$,#46475,#46525,'633309',$);
#44255=IFCBUILDINGELEMENTPROXY('3WrVQ3BbPFz9SsFcNyKMYI',#41,'632878',$,$,#44203,#44253,'632878',$);
#46373=IFCBUILDINGELEMENTPROXY('1PgD29rK5B$v5K3lauYZuX',#41,'633307',$,$,#46321,#46371,'633307',$);
#46450=IFCBUILDINGELEMENTPROXY('1PgD29rK5B$v5K3lauYZuc',#41,'633308',$,$,#46398,#46448,'633308',$);
#46681=IFCBUILDINGELEMENTPROXY('1PgD29rK5B$v5K3lauYZub',#41,'633311',$,$,#46629,#46679,'633311',$);
#46758=IFCBUILDINGELEMENTPROXY('1PgD29rK5B$v5K3lauYZuQ',#41,'633312',$,$,#46706,#46756,'633312',$);
#24230=IFCWALLSTANDARDCASE('3PvLjoPyn7RvIoyN_sdCSK',#41,'Basiswand:MW Ziegel 44.0:555210',$,'Basiswand:MW Ziegel 44.0',#24210,#24228,'555210');
#46835=IFCBUILDINGELEMENTPROXY('1PgD29rK5B$v5K3lauYZuR',#41,'633313',$,$,#46783,#46833,'633313',$);
#46912=IFCBUILDINGELEMENTPROXY('1PgD29rK5B$v5K3lauYZuO',#41,'633314',$,$,#46860,#46910,'633314',$);
#58449=IFCBUILDINGELEMENTPROXY('1VRwl66X59TutDUk7mt1ul',#41,'644944',$,$,#58375,#58447,'644944',$);
#46989=IFCBUILDINGELEMENTPROXY('1PgD29rK5B$v5K3lauYZuP',#41,'633315',$,$,#46937,#46987,'633315',$);
#58020=IFCBUILDINGELEMENTPROXY('2OKLiIzdHBCg_EuDTjw5K8',#41,'641974',$,$,#57968,#58018,'641974',$);
#49132=IFCBUILDINGELEMENTPROXY('19zRcBQirFOfzspGWZwBwV',#41,'637527',$,$,#49109,#49130,'637527',$);
#80705=IFCWALLSTANDARDCASE('19w6aaio17CgWPRtKNX3Lr',#41,'Basiswand:H4 Fassaden AW OG:694465',$,'Basiswand:H4 Fassaden AW OG',#80685,#80703,'694465');
#64637=IFCBUILDINGELEMENTPROXY('18vLC38O10BPb7y16W0VEt',#41,'647746',$,$,#64603,#64635,'647746',$);
#62183=IFCBUILDINGELEMENTPROXY('18vLC38O10BPb7y16W0VFe',#41,'647709',$,$,#62149,#62181,'647709',$);
#64519=IFCBUILDINGELEMENTPROXY('18vLC38O10BPb7y16W0VEr',#41,'647744',$,$,#64485,#64517,'647744',$);
#61888=IFCBUILDINGELEMENTPROXY('18vLC38O10BPb7y16W0VFj',#41,'647704',$,$,#61854,#61886,'647704',$);
#62065=IFCBUILDINGELEMENTPROXY('18vLC38O10BPb7y16W0VFk',#41,'647707',$,$,#62031,#62063,'647707',$);
#64224=IFCBUILDINGELEMENTPROXY('18vLC38O10BPb7y16W0VFE',#41,'647739',$,$,#64190,#64222,'647739',$);
#64342=IFCBUILDINGELEMENTPROXY('18vLC38O10BPb7y16W0VF8',#41,'647741',$,$,#64308,#64340,'647741',$);
#61947=IFCBUILDINGELEMENTPROXY('18vLC38O10BPb7y16W0VFi',#41,'647705',$,$,#61913,#61945,'647705',$);
#62124=IFCBUILDINGELEMENTPROXY('18vLC38O10BPb7y16W0VFf',#41,'647708',$,$,#62090,#62122,'647708',$);
#62242=IFCBUILDINGELEMENTPROXY('18vLC38O10BPb7y16W0VFh',#41,'647710',$,$,#62208,#62240,'647710',$);
#64165=IFCBUILDINGELEMENTPROXY('18vLC38O10BPb7y16W0VFF',#41,'647738',$,$,#64131,#64163,'647738',$);
#64283=IFCBUILDINGELEMENTPROXY('18vLC38O10BPb7y16W0VF9',#41,'647740',$,$,#64249,#64281,'647740',$);
#64460=IFCBUILDINGELEMENTPROXY('18vLC38O10BPb7y16W0VFA',#41,'647743',$,$,#64426,#64458,'647743',$);
#64401=IFCBUILDINGELEMENTPROXY('18vLC38O10BPb7y16W0VFB',#41,'647742',$,$,#64367,#64399,'647742',$);
#62006=IFCBUILDINGELEMENTPROXY('18vLC38O10BPb7y16W0VFl',#41,'647706',$,$,#61972,#62004,'647706',$);
#64578=IFCBUILDINGELEMENTPROXY('18vLC38O10BPb7y16W0VEq',#41,'647745',$,$,#64544,#64576,'647745',$);
#83648=IFCBUILDINGELEMENTPROXY('3K8dc$BgvEUgQzuAo$7nO7',#41,'697329',$,$,#83614,#83646,'697329',$);
#83422=IFCBUILDINGELEMENTPROXY('3K8dc$BgvEUgQzuAo$7nOR',#41,'697325',$,$,#83388,#83420,'697325',$);
#83589=IFCBUILDINGELEMENTPROXY('3K8dc$BgvEUgQzuAo$7nO6',#41,'697328',$,$,#83555,#83587,'697328',$);
#83365=IFCWALLSTANDARDCASE('2hEjbigTX73hnZJdh3fmAN',#41,'Basiswand:H4 Fassaden AW OG:697324',$,'Basiswand:H4 Fassaden AW OG',#83345,#83363,'697324');
#50871=IFCBUILDINGELEMENTPROXY('1X7Oj2mmL8bRoBevMCcc1_',#41,'637883',$,$,#50848,#50869,'637883',$);
#51059=IFCBUILDINGELEMENTPROXY('1X7Oj2mmL8bRoBevMCcc1w',#41,'637887',$,$,#51036,#51057,'637887',$);
#50683=IFCBUILDINGELEMENTPROXY('1X7Oj2mmL8bRoBevMCcc1o',#41,'637879',$,$,#50660,#50681,'637879',$);
#70913=IFCWALLSTANDARDCASE('0$G9eUHB93LwWvxvvC0DH2',#41,'Basiswand:H4 Fassaden AW OG:652759',$,'Basiswand:H4 Fassaden AW OG',#70893,#70911,'652759');
#58919=IFCWALLSTANDARDCASE('18vLC38O10BPb7y16W0V0G',#41,'Basiswand:H4 Fassaden AW OG:647653',$,'Basiswand:H4 Fassaden AW OG',#58899,#58917,'647653');
#51215=IFCWALLSTANDARDCASE('2OKLiIzdHBCg_EuDTjw5aX',#41,'Basiswand:H4 Fassaden AW OG:640927',$,'Basiswand:H4 Fassaden AW OG',#51195,#51213,'640927');
#58874=IFCWALLSTANDARDCASE('18vLC38O10BPb7y16W0V0H',#41,'Basiswand:H4 Fassaden AW OG:647652',$,'Basiswand:H4 Fassaden AW OG',#58854,#58872,'647652');
#50401=IFCBUILDINGELEMENTPROXY('19zRcBQirFOfzspGWZwB_x',#41,'637811',$,$,#50378,#50399,'637811',$);
ENDSEC;